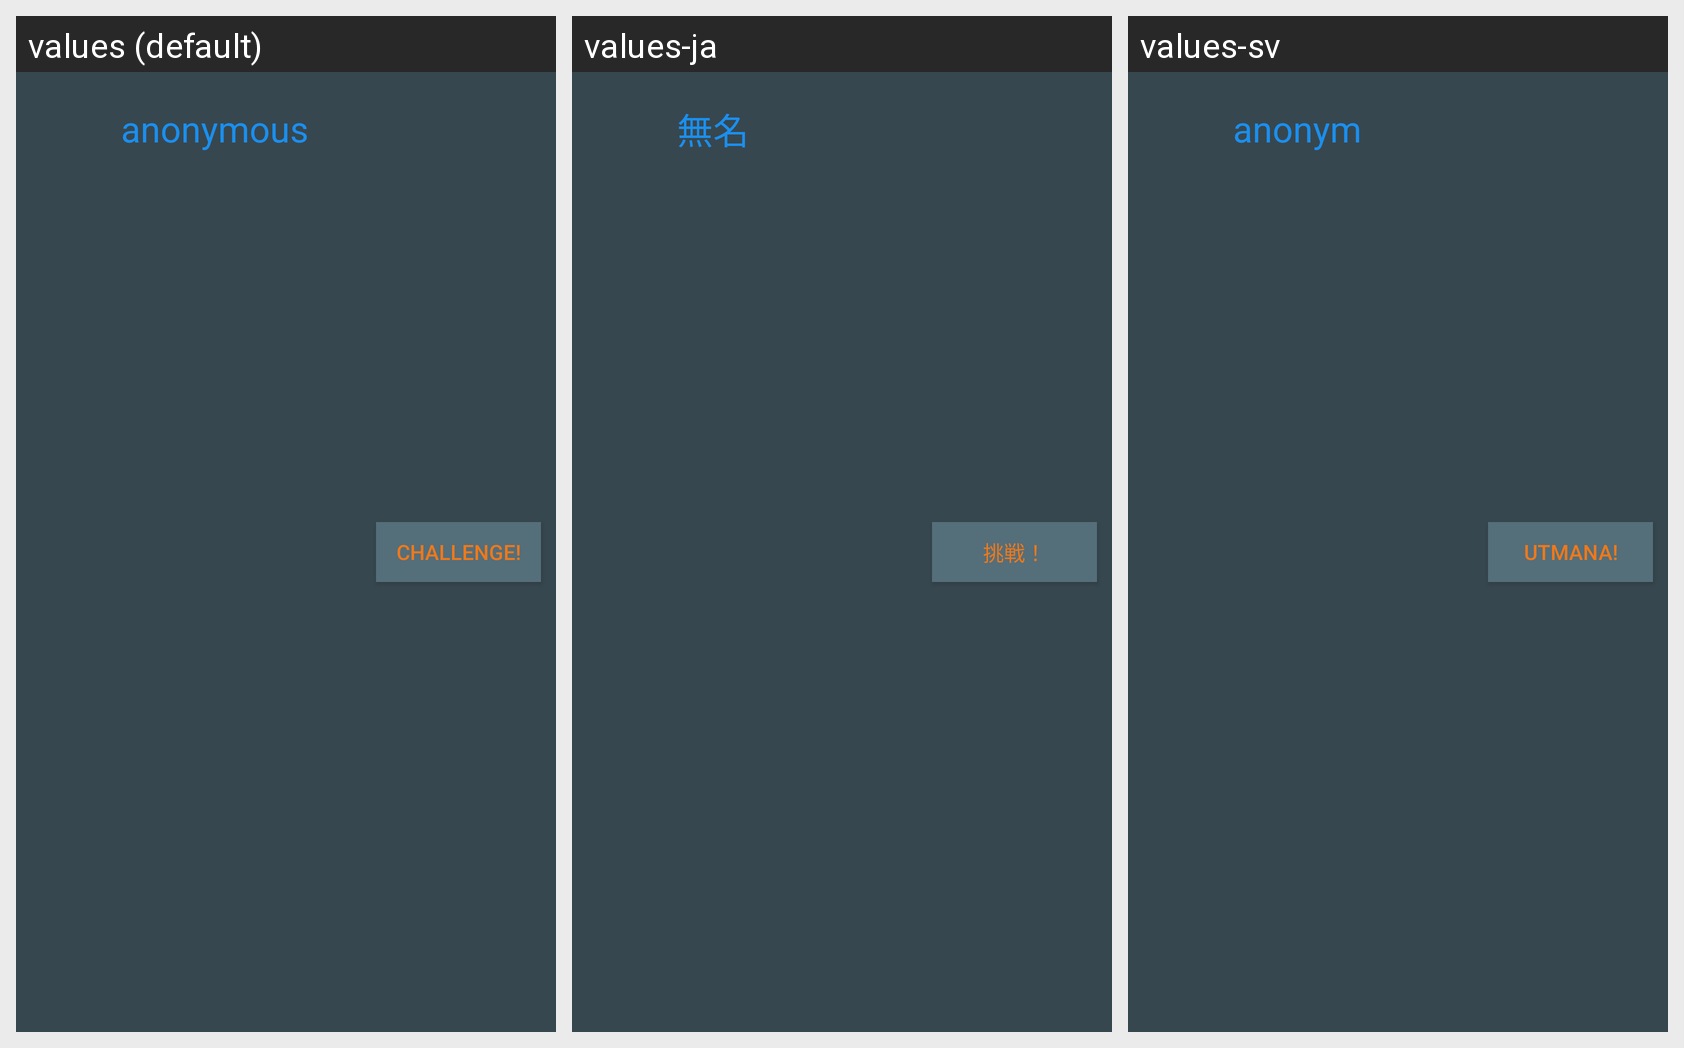

Locale-by-locale string values for the Android screen shown in this grid:
Android screen res/layout/list_single_friend.xml rendered under 3 locales, left to right: values (default), values-ja, values-sv. Device: Nexus 5 (rendered at 1080×1920; each locale shown at half size, 540×960, under a caption strip naming it); theme AppTheme.
Strings drawn on this screen, with the default value and each locale's value (text and hints the layout hard-codes, and strings that could not be matched under every locale, appear in the picture but are not listed):

userUnknown
  values: anonymous
  values-ja: 無名
  values-sv: anonym

challengeButton
  values: Challenge!
  values-ja: 挑戦！
  values-sv: Utmana!
